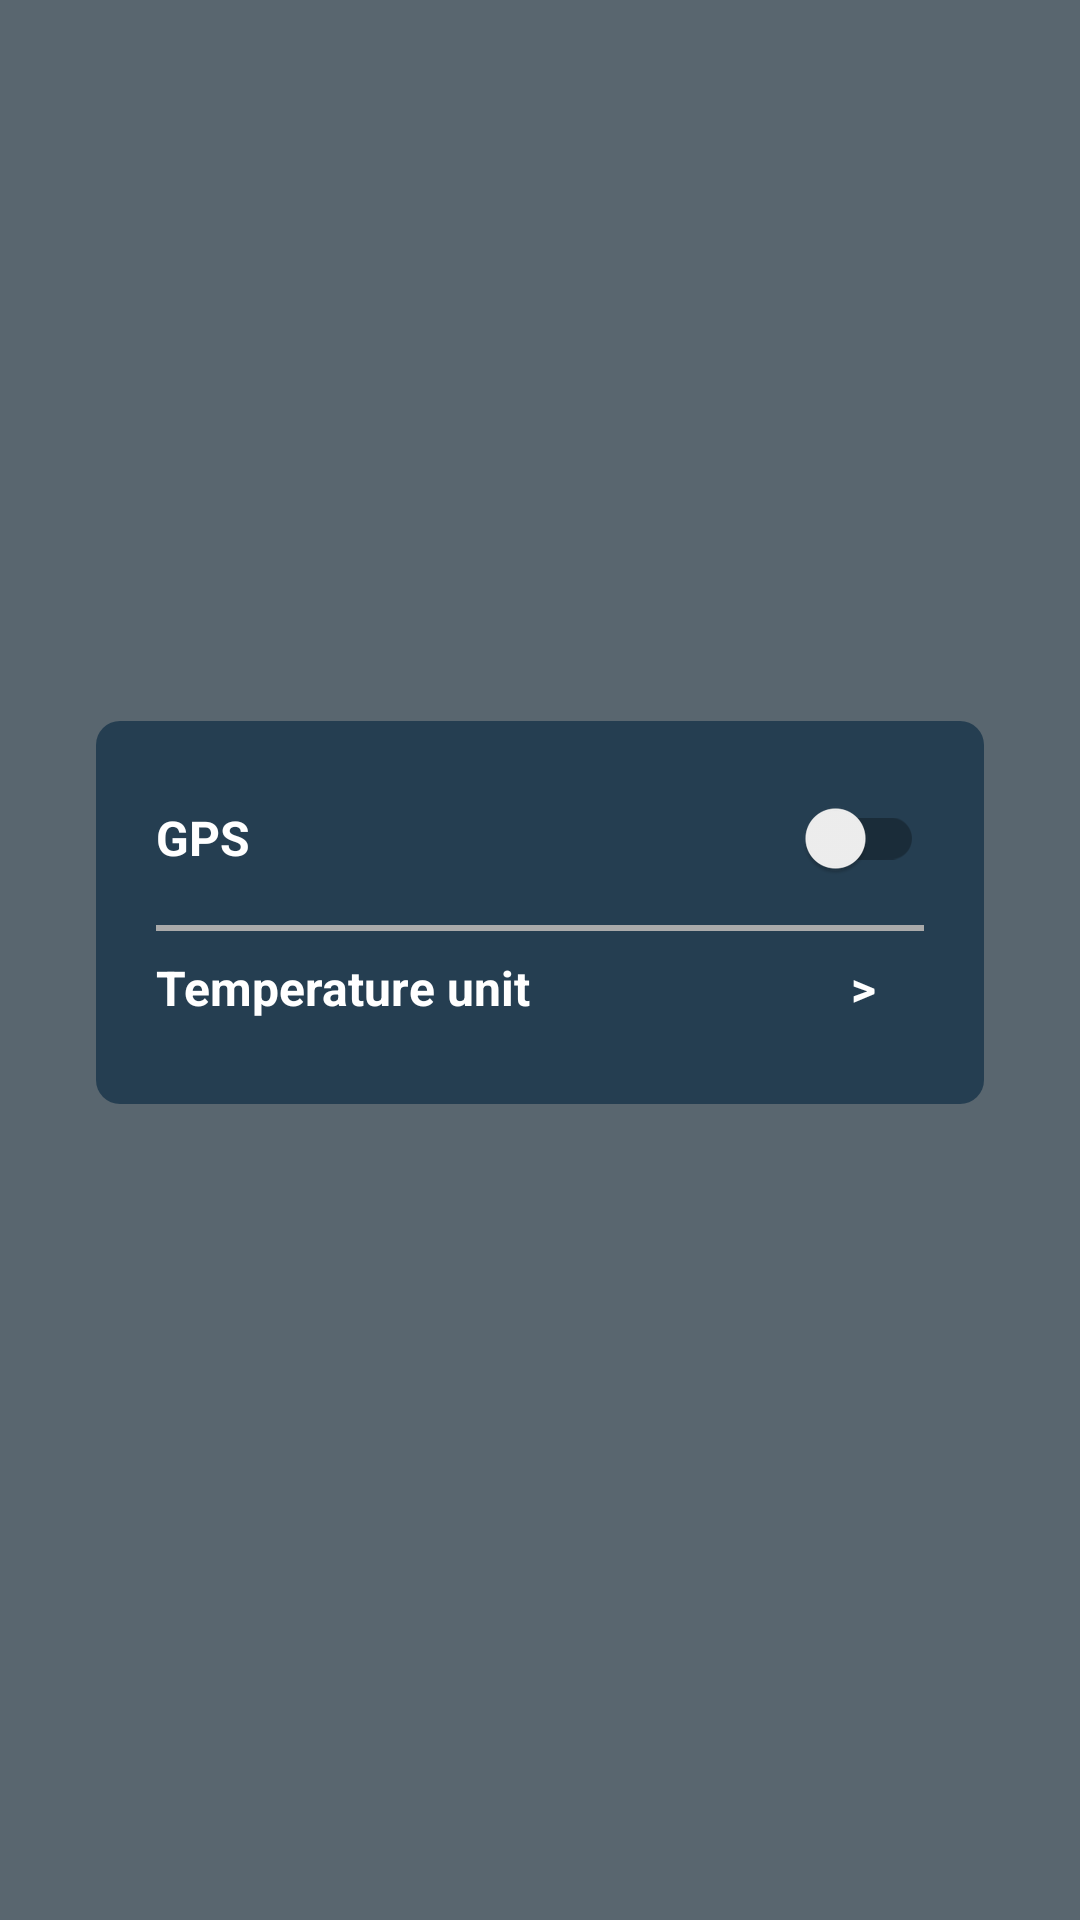

This screen was rendered from an Android layout file. Write that file and the resources it references.
<!-- AndroidManifest.xml: application theme Theme.WeatherForecast -->
<!-- res/layout/fragment_settings.xml -->
<?xml version="1.0" encoding="utf-8"?>
<FrameLayout xmlns:android="http://schemas.android.com/apk/res/android"
    xmlns:app="http://schemas.android.com/apk/res-auto"
    xmlns:tools="http://schemas.android.com/tools"
    android:layout_width="match_parent"
    android:layout_height="match_parent"
    tools:context=".view.fragment.SettingsFragment"
    android:background="@drawable/weatherback">

    <androidx.constraintlayout.widget.ConstraintLayout
        android:layout_width="match_parent"
        android:layout_height="match_parent"
        android:background="@drawable/background_border">

        <LinearLayout
            android:id="@+id/settingsContainer"
            android:layout_width="match_parent"
            android:layout_height="wrap_content"
            android:layout_marginStart="32dp"
            android:layout_marginEnd="32dp"
            android:layout_marginBottom="32dp"
            android:background="@drawable/settings_background"
            android:orientation="vertical"
            android:padding="20dp"
            app:layout_constraintBottom_toBottomOf="parent"
            app:layout_constraintEnd_toEndOf="parent"
            app:layout_constraintStart_toStartOf="parent"
            app:layout_constraintTop_toTopOf="parent">

            <androidx.appcompat.widget.SwitchCompat
                android:id="@+id/gpsSwitch"
                android:layout_width="match_parent"
                android:layout_height="wrap_content"
                android:paddingBottom="10dp"
                android:text="@string/gps"
                android:textColor="@color/white"
                android:textSize="16sp"
                android:textStyle="bold"
                app:layout_constraintEnd_toEndOf="@+id/settingsContainer"
                app:layout_constraintStart_toStartOf="@+id/settingsContainer"
                app:layout_constraintTop_toTopOf="@+id/settingsContainer" />

            <View
                android:id="@+id/view8"
                android:layout_width="match_parent"
                android:layout_height="2dp"
                android:background="@android:color/darker_gray"
                app:layout_constraintEnd_toEndOf="@+id/gpsSwitch"
                app:layout_constraintStart_toStartOf="@+id/gpsSwitch"
                app:layout_constraintTop_toBottomOf="@+id/gpsSwitch" />

            <LinearLayout
                android:id="@+id/layoutTemp"
                android:layout_width="match_parent"
                android:layout_height="wrap_content"
                android:orientation="horizontal"
                android:paddingTop="8dp"
                android:paddingBottom="8dp"
                app:layout_constraintEnd_toEndOf="@+id/gpsSwitch"
                app:layout_constraintStart_toStartOf="@+id/gpsSwitch"
                app:layout_constraintTop_toBottomOf="@+id/gpsSwitch">


                <TextView
                    android:id="@+id/tempUnitContainer"
                    android:layout_width="wrap_content"
                    android:layout_height="wrap_content"
                    android:layout_weight="1"
                    android:text="@string/temperature_unit"
                    android:textColor="@color/white"
                    android:textSize="16sp"
                    android:textStyle="bold" />

                <TextView
                    android:id="@+id/textView5"
                    android:layout_width="wrap_content"
                    android:layout_height="wrap_content"
                    android:layout_weight="1"
                    android:gravity="right"
                    android:paddingEnd="16dp"
                    android:text=">"
                    android:textColor="@color/white"
                    android:textSize="16sp"
                    android:textStyle="bold" />
            </LinearLayout>


        </LinearLayout>

    </androidx.constraintlayout.widget.ConstraintLayout>




</FrameLayout>
<!-- resources referenced by this layout -->
<resources>
  <color name="white">#FFFFFFFF</color>
  <!-- drawable background_border (drawable) -->
  <?xml version="1.0" encoding="utf-8"?>
  <selector xmlns:android="http://schemas.android.com/apk/res/android">
          <item >
              <shape android:shape="rectangle"  >
                  <solid android:color="#A9061927"/>
              </shape>
          </item>
  </selector>
  <!-- drawable settings_background (drawable) -->
  <?xml version="1.0" encoding="utf-8"?>
  <selector xmlns:android="http://schemas.android.com/apk/res/android">
      <item >
          <shape android:shape="rectangle"  >
              <corners android:radius="8dp"/>
              <solid android:color="#A90B2B43"/>
          </shape>
      </item>
  </selector>
  <string name="gps">GPS</string>
  <string name="temperature_unit">Temperature unit</string>
  <style name="Theme.WeatherForecast" parent="Theme.MaterialComponents.Light.NoActionBar">
          
          <item name="colorPrimary">@color/purple_500</item>
          <item name="colorPrimaryVariant">@color/purple_700</item>
          <item name="colorOnPrimary">@color/white</item>
          
          <item name="colorSecondary">@color/teal_200</item>
          <item name="colorSecondaryVariant">@color/teal_700</item>
          <item name="colorOnSecondary">@color/black</item>
          
          <item name="android:statusBarColor" tools:targetApi="l">?attr/colorPrimaryVariant</item>
          
          <item name="bottomSheetDialogTheme">@style/BottomSheetDialog</item>
      </style>
  <color name="purple_500">#23A6E1</color>
  <color name="purple_700">#1C5570</color>
  <color name="teal_200">#03A9F4</color>
  <color name="teal_700">#057EB5</color>
  <color name="black">#FF000000</color>
  <style name="BottomSheetDialog" parent="@style/ThemeOverlay.MaterialComponents.BottomSheetDialog">
          <item name="bottomSheetStyle">@style/BottomSheet</item>
          <item name="android:colorBackground">@color/white</item>
      </style>
  <style name="BottomSheet" parent="Widget.MaterialComponents.BottomSheet.Modal">
          <item name="backgroundTint">@android:color/transparent</item>
      </style>
</resources>
